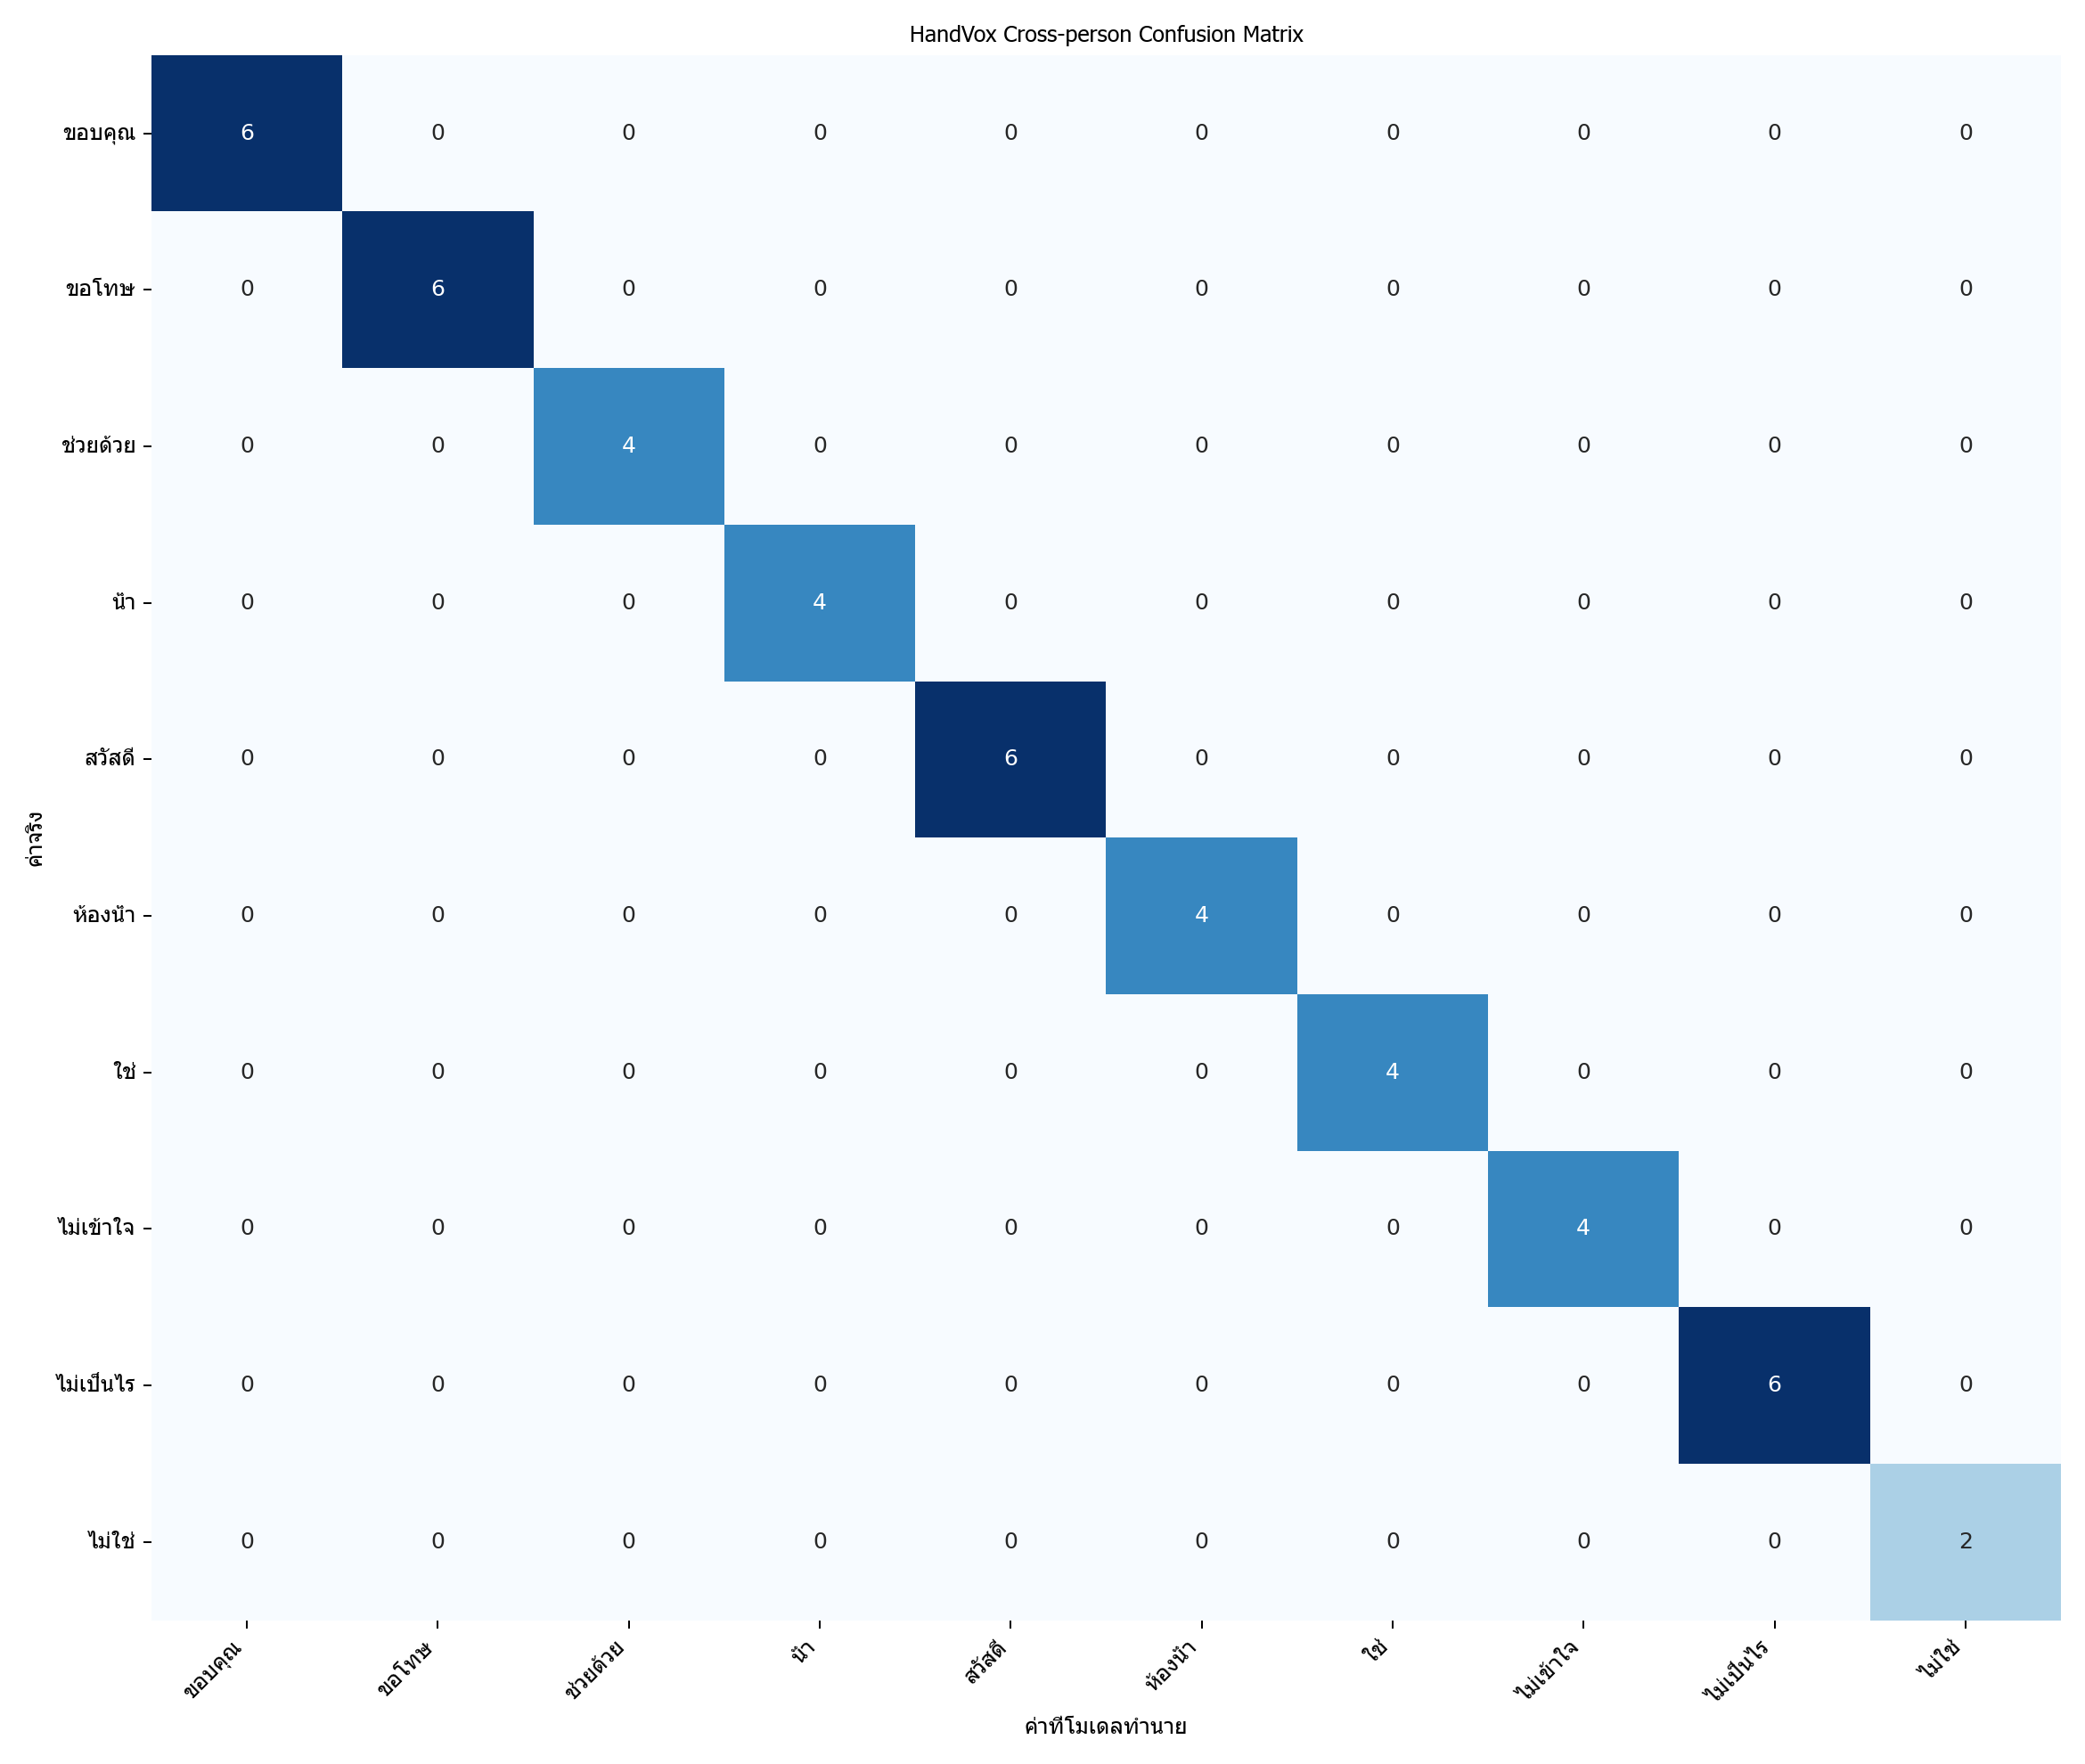

The data file committed next to this chart (first rows):
actual\predicted, ขอบคุณ, ขอโทษ, ช่วยด้วย, น้ำ, สวัสดี, ห้องน้ำ, ใช่, ไม่เข้าใจ, ไม่เป็นไร, ไม่ใช่
ขอบคุณ, 6, 0, 0, 0, 0, 0, 0, 0, 0, 0
ขอโทษ, 0, 6, 0, 0, 0, 0, 0, 0, 0, 0
ช่วยด้วย, 0, 0, 4, 0, 0, 0, 0, 0, 0, 0
น้ำ, 0, 0, 0, 4, 0, 0, 0, 0, 0, 0
สวัสดี, 0, 0, 0, 0, 6, 0, 0, 0, 0, 0
ห้องน้ำ, 0, 0, 0, 0, 0, 4, 0, 0, 0, 0
ใช่, 0, 0, 0, 0, 0, 0, 4, 0, 0, 0
ไม่เข้าใจ, 0, 0, 0, 0, 0, 0, 0, 4, 0, 0
ไม่เป็นไร, 0, 0, 0, 0, 0, 0, 0, 0, 6, 0
ไม่ใช่, 0, 0, 0, 0, 0, 0, 0, 0, 0, 2
